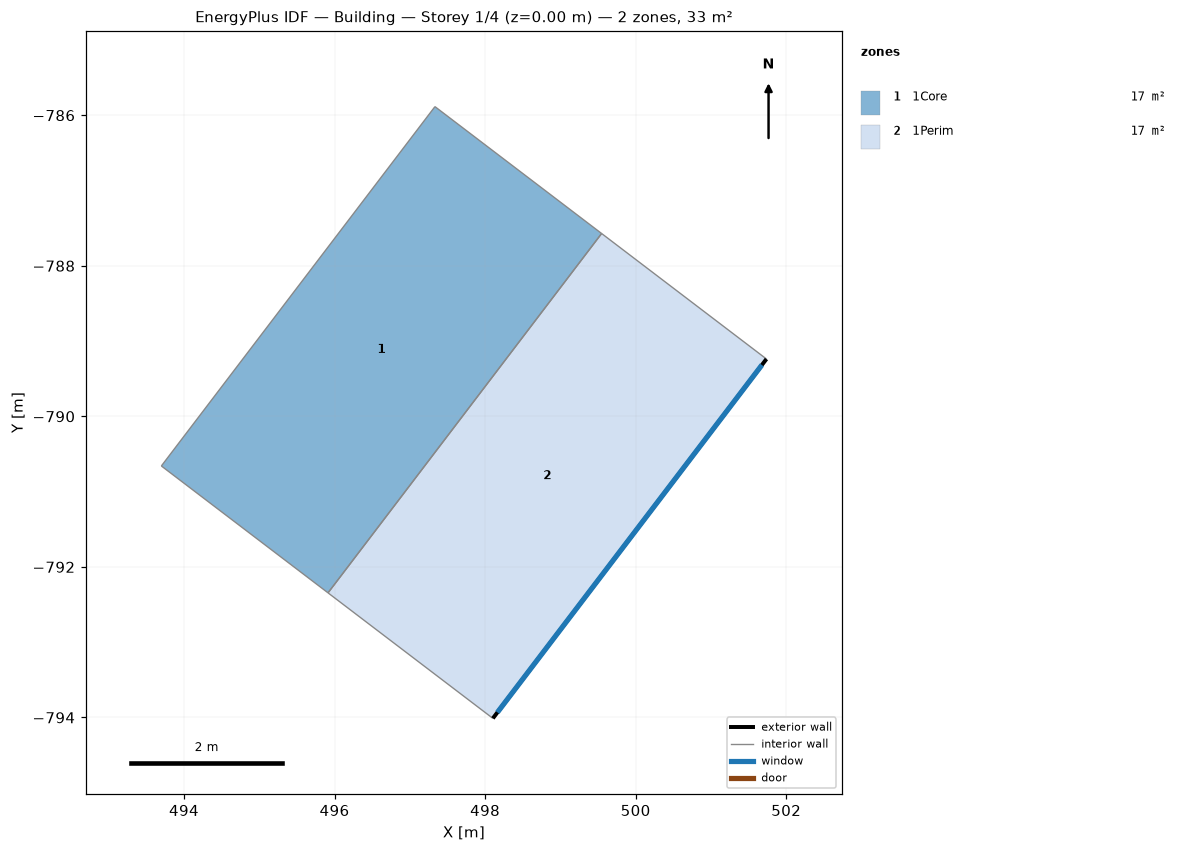
=== STOREY PLAN SPEC (per zone: floor XY polygon, exterior-wall plan segments, windows/doors) ===
zone 1: 1Core  (16.7 m²)
  floor: (495.91, -792.35) (493.70, -790.66) (497.33, -785.89) (499.55, -787.57)
  interior walls: 4
zone 2: 1Perim  (16.5 m²)
  floor: (498.10, -794.01) (495.91, -792.35) (499.55, -787.57) (501.74, -789.24)
  exterior wall: (501.74, -789.24) – (498.10, -794.01)  [6.0 m]
    window: (501.68, -789.32) – (498.16, -793.93)  [4.3 m²]
  interior walls: 3

=== DERIVED (storey summary) ===
Building: Building
Storey: 1 of 4  (floor level z = 0.00 m)
Storey gross floor area: 33.2 m²
Zones on this storey: 2
  - 1Core: floor 16.7 m²
  - 1Perim: floor 16.5 m²; exterior wall 6.0 m (21.3 m²); 1 window(s) 4.3 m²; WWR 20.0%
Zone adjacency (shared interzone walls):
  - 1Core ↔ 1Perim